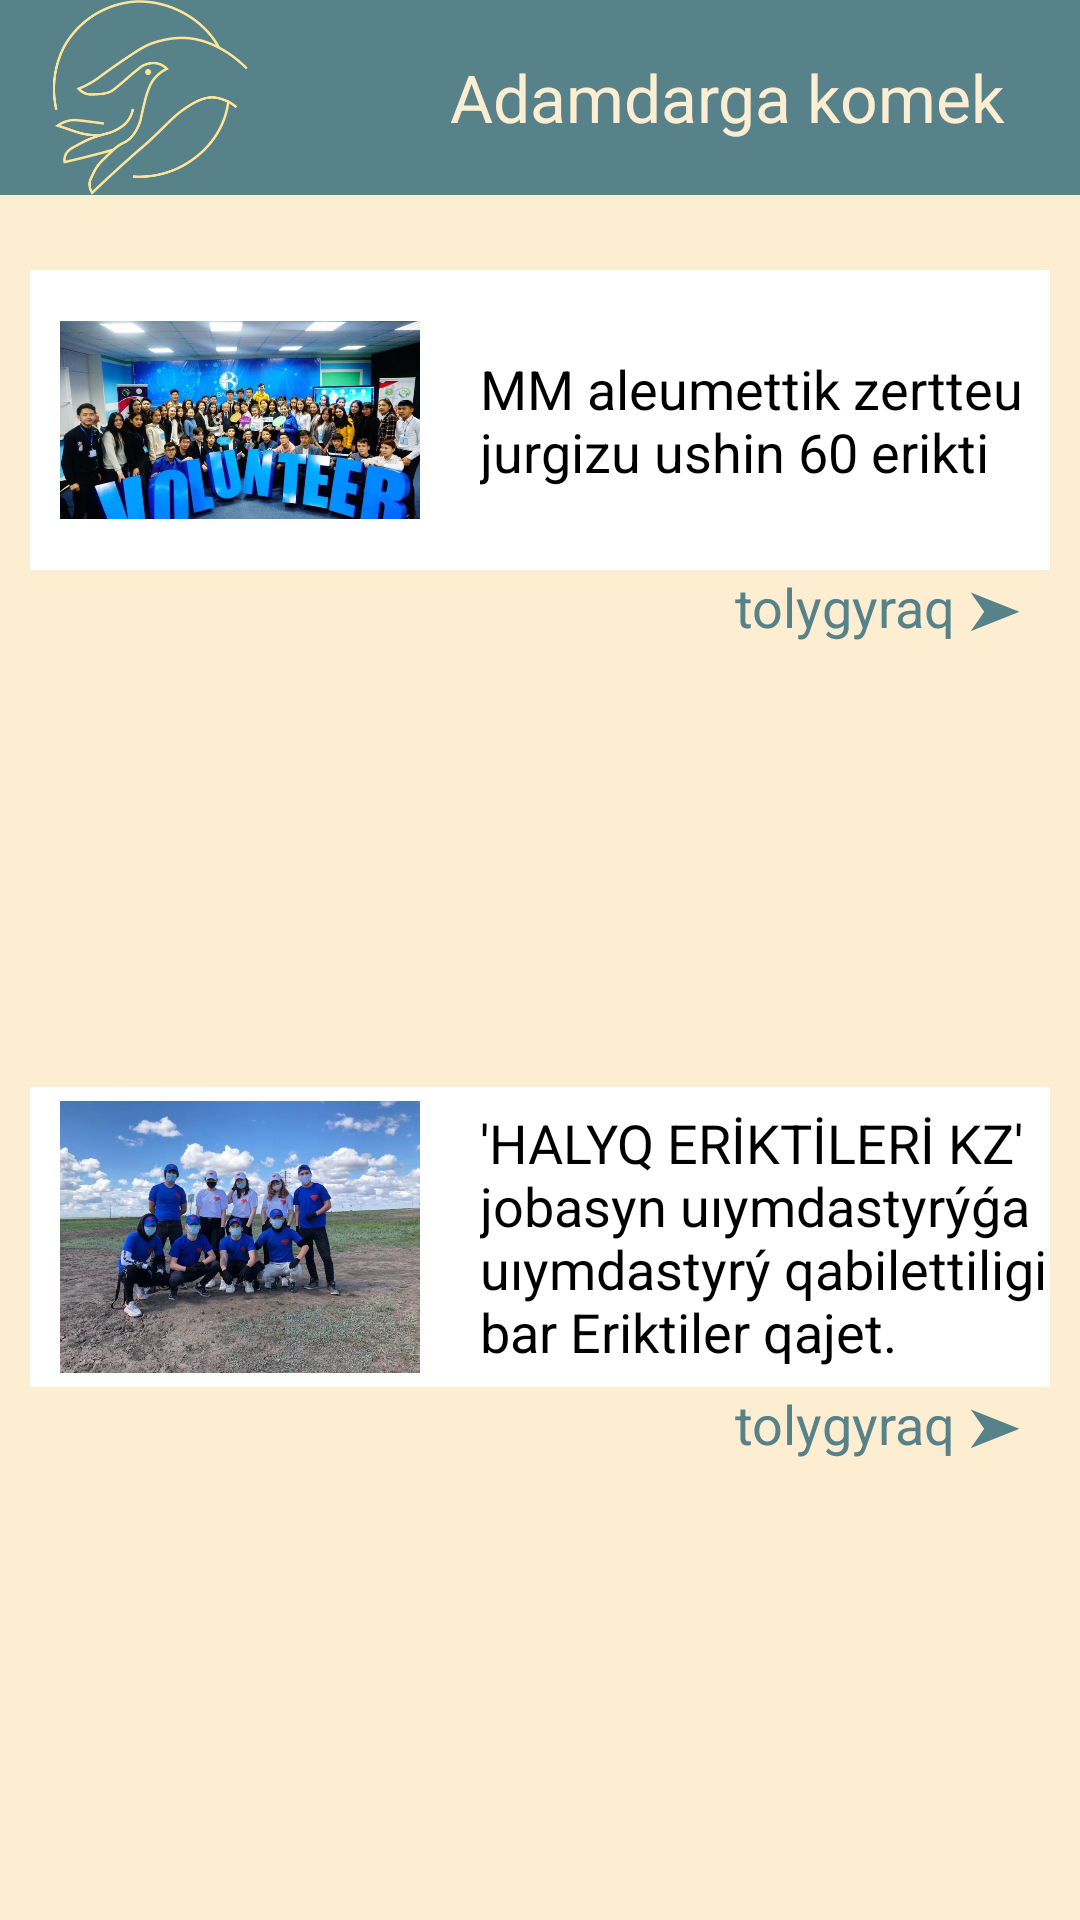

Write the Android layout XML for this screen, with the resource values it uses.
<!-- AndroidManifest.xml: application theme Theme.App_erikti -->
<!-- res/layout/activity_komek.xml -->
<?xml version="1.0" encoding="utf-8"?>
<LinearLayout
    xmlns:android="http://schemas.android.com/apk/res/android"
    xmlns:tools="http://schemas.android.com/tools"
    xmlns:app="http://schemas.android.com/apk/res-auto"
    android:layout_width="match_parent"
    android:layout_height="wrap_content"
    android:layout_gravity="bottom"
    android:orientation="vertical"
    android:background="#FDEED2">

    <LinearLayout
        android:layout_width="match_parent"
        android:layout_height="65dp"
        android:background="#58828A"
        android:layout_marginBottom="25dp">

        <ImageView
            android:id="@+id/imgLogo"
            android:layout_width="100dp"
            android:layout_height="wrap_content"
            android:layout_gravity="left"
            app:srcCompat="@drawable/logogogogoo" />

        <TextView
            android:id="@+id/txtKomek"
            android:layout_width="wrap_content"
            android:layout_height="wrap_content"
            android:layout_gravity="center"
            android:text="Adamdarga komek"
            android:textColor="#FDEED2"
            android:textSize="22dp"
            android:layout_marginLeft="50dp"/>

    </LinearLayout>

    <LinearLayout
        android:layout_width="wrap_content"
        android:layout_height="match_parent"
        android:orientation="vertical"
        >

        <LinearLayout
            android:layout_width="wrap_content"
            android:layout_height="wrap_content"
            android:background="#FFFFFF"
            android:orientation="horizontal"
            android:layout_marginLeft="10dp"
            android:layout_marginRight="10dp">

            <ImageView
                android:id="@+id/imageView5"
                android:layout_width="250dp"
                android:layout_height="100dp"
                android:layout_gravity="center"
                android:layout_weight="1"
                app:srcCompat="@drawable/vl"
                android:layout_marginLeft="10dp"/>

            <TextView
                android:id="@+id/textView5"
                android:layout_width="wrap_content"
                android:layout_height="wrap_content"
                android:layout_gravity="center"
                android:layout_marginLeft="20dp"
                android:layout_weight="1"
                android:text="MM aleumettik zertteu jurgizu ushin 60 erikti"
                android:textColor="#000000"
                android:textSize="18dp" />
        </LinearLayout>
        <TextView
            android:id="@+id/textView4"
            android:layout_width="match_parent"
            android:layout_height="wrap_content"
            android:layout_gravity="center"
            android:layout_weight="1"
            android:text="tolygyraq ➤ "
            android:textAlignment="textEnd"
            android:textColor="#58828A"
            android:textSize="18dp"
            tools:ignore="RtlCompat"
            android:layout_marginBottom="15dp"
            android:layout_marginRight="10dp"/>
        <LinearLayout
            android:layout_width="match_parent"
            android:layout_height="wrap_content"
            android:layout_marginRight="10dp"
            android:layout_marginLeft="10dp"
            android:background="#FFFFFF"
            android:orientation="horizontal">

            <ImageView
                android:id="@+id/imageView4"
                android:layout_width="250dp"
                android:layout_height="100dp"
                android:layout_gravity="center"
                android:layout_weight="1"
                app:srcCompat="@drawable/halyqq"
                android:layout_marginLeft="10dp"/>

            <TextView
                android:id="@+id/textView2"
                android:layout_width="wrap_content"
                android:layout_height="wrap_content"
                android:layout_gravity="center"
                android:layout_weight="1"
                android:text="'HALYQ ERİKTİLERİ KZ' jobasyn uıymdastyrýǵa uıymdastyrý qabilettiligi bar Eriktiler qajet."
                android:textColor="#000000"
                android:textSize="18dp"
                android:layout_marginLeft="20dp"/>
        </LinearLayout>
        <TextView
            android:id="@+id/textView3"
            android:layout_width="match_parent"
            android:layout_height="wrap_content"
            android:layout_gravity="center"
            android:layout_weight="1"
            android:text="tolygyraq ➤ "
            android:textAlignment="textEnd"
            android:textColor="#58828A"
            android:textSize="18dp"
            tools:ignore="RtlCompat"
            android:layout_marginRight="10dp"
            android:layout_marginBottom="20dp"/>
    </LinearLayout>
    <LinearLayout
        android:layout_width="match_parent"
        android:layout_height="wrap_content"
        android:background="#FFFFFF"
        android:orientation="horizontal"
        android:layout_marginLeft="10dp"
        android:layout_marginRight="10dp">

        <ImageView
            android:id="@+id/imageView8"
            android:layout_width="250dp"
            android:layout_height="100dp"
            android:layout_gravity="center"
            android:layout_weight="1"
            app:srcCompat="@drawable/bizbirgemiz" />

        <TextView
            android:id="@+id/textView7"
            android:layout_width="wrap_content"
            android:layout_height="wrap_content"
            android:layout_gravity="center"
            android:layout_weight="1"
            android:text="Almaty qalasynyń eriktileri Qan ortalyǵyna kelip, qan komponentterin tapsyratyn eriktilet qajet."
            android:textColor="#000000"
            android:layout_marginLeft="20dp"
            android:textSize="18dp" />
    </LinearLayout>
    <TextView
        android:id="@+id/textView6"
        android:layout_width="match_parent"
        android:layout_height="wrap_content"
        android:layout_gravity="center"
        android:layout_weight="1"
        android:text="tolygyraq ➤ "
        android:textAlignment="textEnd"
        android:textColor="#58828A"
        android:textSize="18dp"
        tools:ignore="RtlCompat"
        android:layout_marginRight="10dp"
        android:layout_marginBottom="170dp"/>

    <LinearLayout
        android:layout_width="match_parent"
        android:layout_height="65dp"
        android:background="#58828A"
        >
        <ImageButton
            android:id="@+id/btnNews"
            android:layout_width="match_parent"
            android:layout_height="match_parent"
            android:layout_weight="1"
            android:backgroundTint="#395960"
            app:srcCompat="@drawable/ic_newss"
            tools:ignore="VectorDrawableCompat" />

        <ImageButton
            android:id="@+id/btnMap"
            android:layout_width="match_parent"
            android:layout_height="match_parent"
            android:layout_weight="1"
            android:background="#00000000"
            app:srcCompat="@drawable/ic_mapp"
            tools:ignore="VectorDrawableCompat"
            android:layout_gravity="center"
            />

        <ImageButton
            android:id="@+id/btnUser"
            android:layout_width="match_parent"
            android:layout_height="match_parent"
            android:layout_weight="1"
            android:background="#00000000"
            app:srcCompat="@drawable/ic_accc"
            tools:ignore="VectorDrawableCompat" />
    </LinearLayout>

</LinearLayout>
<!-- resources referenced by this layout -->
<resources>
  <!-- drawable ic_mapp (drawable) -->
  <vector xmlns:android="http://schemas.android.com/apk/res/android"
      android:width="28.83dp"
      android:height="41dp"
      android:viewportWidth="28.83"
      android:viewportHeight="41">
    <path
        android:pathData="M14.42,0a14.41,14.41 0,0 0,-12.26 22l11.44,18.44a1.21,1.21 0,0 0,1 0.56h0a1.18,1.18 0,0 0,1 -0.58l11.15,-18.61a14.43,14.43 0,0 0,-12.38 -21.81ZM24.74,20.57 L14.6,37.5L4.2,20.69a12,12 0,1 1,20.54 -0.16Z"
        android:fillColor="#fdeed2"/>
    <path
        android:pathData="M14.42,7.21a7.21,7.21 0,1 0,7.21 7.21h0A7.23,7.23 0,0 0,14.42 7.21ZM14.42,19.21a4.82,4.82 0,1 1,4.81 -4.83h0A4.82,4.82 0,0 1,14.42 19.24Z"
        android:fillColor="#fdeed2"/>
  </vector>
  <!-- drawable ic_newss (drawable) -->
  <vector xmlns:android="http://schemas.android.com/apk/res/android"
      android:width="33.93dp"
      android:height="33.93dp"
      android:viewportWidth="33.93"
      android:viewportHeight="33.93">
    <path
        android:pathData="M28.99,33.93L5.3,33.93a5.31,5.31 0,0 1,-5.3 -5.3L0,3.89A3.89,3.89 0,0 1,3.94 0h17.67a3.89,3.89 0,0 1,3.89 3.89v0.35h4.6A3.9,3.9 0,0 1,33.94 8.12v20.5a5.31,5.31 0,0 1,-4.67 5.26A0.9,0.9 0,0 1,28.99 33.93ZM25.45,6.36v22.27a3.18,3.18 0,0 0,6.36 0L31.81,8.12a1.76,1.76 0,0 0,-1.76 -1.77ZM3.94,2.12a1.77,1.77 0,0 0,-1.77 1.77v24.74a3.18,3.18 0,0 0,3.18 3.18h19.1a5.22,5.22 0,0 1,-1.06 -3.18L23.39,3.89a1.78,1.78 0,0 0,-1.77 -1.77Z"
        android:fillColor="#fdeed2"/>
    <path
        android:pathData="M11.67,12.72h-6.37a1.06,1.06 0,0 1,-1.06 -1.06v-6.36a1.07,1.07 0,0 1,1.06 -1.06h6.37a1.07,1.07 0,0 1,1.06 1.06v6.36A1.06,1.06 0,0 1,11.67 12.72ZM6.36,10.6h4.25v-4.24h-4.25Z"
        android:fillColor="#fdeed2"/>
    <path
        android:pathData="M20.15,7.78h-3.53a1.06,1.06 0,1 1,0 -2.12h3.53a1.06,1.06 0,1 1,0 2.12Z"
        android:fillColor="#fdeed2"/>
    <path
        android:pathData="M20.15,12.02h-3.53a1.06,1.06 0,1 1,0 -2.12h3.53a1.06,1.06 0,0 1,0 2.12Z"
        android:fillColor="#fdeed2"/>
    <path
        android:pathData="M20.15,17.67L5.3,17.67a1.06,1.06 0,1 1,0 -2.12h14.85a1.06,1.06 0,1 1,0 2.12Z"
        android:fillColor="#fdeed2"/>
    <path
        android:pathData="M20.15,22.98L5.3,22.98a1.07,1.07 0,0 1,0 -2.13h14.85a1.07,1.07 0,0 1,0 2.13Z"
        android:fillColor="#fdeed2"/>
    <path
        android:pathData="M20.15,28.28L5.3,28.28a1.06,1.06 0,1 1,0 -2.12h14.85a1.06,1.06 0,1 1,0 2.12Z"
        android:fillColor="#fdeed2"/>
  </vector>
  <style name="Theme.App_erikti" parent="Theme.MaterialComponents.DayNight.DarkActionBar">
          
          <item name="colorPrimary">@color/purple_500</item>
          <item name="colorPrimaryVariant">@color/purple_700</item>
          <item name="colorOnPrimary">@color/white</item>
          
          <item name="colorSecondary">@color/teal_200</item>
          <item name="colorSecondaryVariant">@color/teal_700</item>
          <item name="colorOnSecondary">@color/black</item>
          
          <item name="android:statusBarColor" tools:targetApi="l">?attr/colorPrimaryVariant</item>
          <item name="fontFamily">@font/jacques</item>
          
      </style>
  <!-- not gathered from this repository: default colours our renderer supplied (Android Studio template values) -->
  <color name="purple_500">#FF6200EE</color>
  <color name="purple_700">#FF3700B3</color>
  <color name="teal_200">#FF03DAC5</color>
  <color name="teal_700">#FF018786</color>
  <color name="black">#FF000000</color>
  <color name="white">#FFFFFFFF</color>
</resources>
